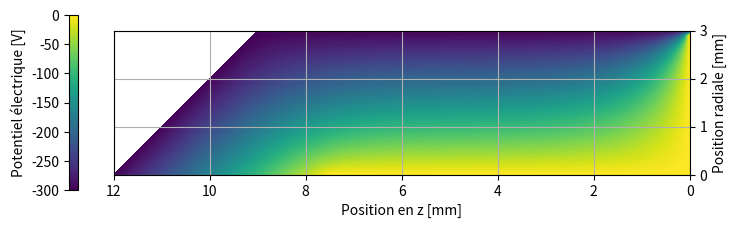

The script that saved this image:
#Travail numérique Électromagnétisme H2024
# [redacted]
# [redacted]
#2024-04-26

import numpy as np
import matplotlib.pyplot as plt
import time


#Nous travaillerons toujours en m, le tout sera transformé en mm lors de l'affichage
#des figures

#INITIALISATION
start_time = time.time()    #Commence chronomètre
h = 0.0001   #agit comme ''Résolution'' de relaxation 

#Création du ''monde''
hauteur_monde_z = 0.012
largeur_monde_r = 0.003
###Pour pouvoir utiliser calcul matricielle optimisé, nous ajoutons une rangé à r=-h
###Qui ne sera PAS calculé puisqu'elle est sur un bord
z = np.arange(0, hauteur_monde_z + h, h)
r = np.arange(0, largeur_monde_r + h, h)
Z, R = np.meshgrid(z, r)

#Matrice de test pour tester affichage de matrice et pour avoir une matrice monde 
#de la bonne grosseur
Matrice_monde = Z + R
#                 R   Z
#V_test_affichage[1][10] = 10

def Construire_Matrice_CF(Matrice_monde) :
    """Cette fonction crée une matrice numpy 2D avec la géométrie du problème,
    La valeur de condition est inscrite, si le noeud n'est pas fixe, la valeur np.nan
    est inscrite"""
    Matrice_CondF = np.ones_like(Matrice_monde) * np.nan
    shape = np.shape(Matrice_CondF)

    V_1 = 0 #potentiel électrode 1
    V_2 = -300 #potentiel surfaces

    l_electrode_centrale = 0.0075
    index_max_electrode = int((l_electrode_centrale / hauteur_monde_z) * shape[1]) + 1

    l_parois_sup = 0.009
    index_max_parois_sup = int((l_parois_sup / hauteur_monde_z) * shape[1]) + 1

    ###Plaque au fond (z=0) à V_1 ###
    for i in range(shape[0]-1): #-1 pour ne pas mettre de valeur au coin supp
        Matrice_CondF[i][0] = V_1

    ###Électrode centrale (r=0) à V_1 ###
    for i in range(index_max_electrode): 
        Matrice_CondF[0][i] = V_1

    ###Parois supérieur (r=3mm) ###
    for i in range(index_max_parois_sup): #1 pour ne pas mettre de valeur au coin supp
        Matrice_CondF[shape[0]-1][i] = V_2

    ###Parois en angle, fonctionne que pour une angle de 45deg###
    i=0
    while True:
        try:
            Matrice_CondF[i][shape[1]-1-i] = V_2
            i+=1
        except IndexError:
            break

    return Matrice_CondF

def Initialisation_Vactuel(Matrice_monde, Matrice_CF, mask_CF) :
    """Cette fonction crée la première matrice numpy 2D du potentiel actuel,
    Les valeurs de potentiel en tout point est mise"""

    ###Commence tout à -150, valeur de départ optimisée
    V_debut = np.ones_like(Matrice_monde) * -150
    ###Applique condition frontières
    V_debut[mask_CF] = Matrice_CF[mask_CF]

    return V_debut

def Relaxation_simple(V_actuel, Matrice_CF, mask_CF, w,indice_change=False) :
    """Cette fonction effectue une étape de Relaxation et retourne la nouvelle
    matrice du potentiel actuel et un indice du changements effectuté"""
    #w est le facteur

    ###Nous prenons une sous-partie de la matrice actuelle pour pouvoir 
    ###faire la moyenne en tout point gauche, droite, haut, bas
    ###(pas vraiment tout point, les bordures ne sont jamais changé)

    if indice_change:
        moyenne_init = np.average(V_actuel)

    #Changement de la ligne à r=0 avec l'équation 1b)
    V_actuel[0,1:-1] = (1+w)*0.5*(V_actuel[0,0:-2]+V_actuel[0,2:]) - w * V_actuel[0,1:-1]

    M_Vactuel_Rbas = V_actuel[:-2,1:-1]
    M_Vactuel_Rhaut = V_actuel[2:,1:-1]
    M_Vactuel_Zbas = V_actuel[1:-1,:-2]
    M_Vactuel_Zhaut = V_actuel[1:-1,2:]

    #Utilisation de calculs matricielles derivé en 1
    V_nouveaux = ((M_Vactuel_Rbas + M_Vactuel_Rhaut + M_Vactuel_Zbas + M_Vactuel_Zhaut) / 4 ) + (h/8) * (M_Vactuel_Rbas + M_Vactuel_Rhaut)

    #Écrasement du centre de la matrice
    V_actuel[1:-1,1:-1] = (1+w)*V_nouveaux - w*V_actuel[1:-1,1:-1]

    #Replacemnt des condtions frontières
    V_actuel[mask_CF] = Matrice_CF[mask_CF]

    if indice_change:
        Indice_changement = moyenne_init - np.average(V_actuel)
        return V_actuel, Indice_changement
    return V_actuel, False


def affichage_de_matrice(Matrice_V, nom_fichier=False, mask_actif=False) :
    """Cette fonction affiche la matrice de potentiel passée en entrée
    Utile pour débogger ET pour la production de figure finale"""

    #Pas optimisé, est seulement utiliser pour avoir une belle affichage
    if mask_actif:
        i=1
        while True:
            try:
                for j in range(1,i+1):
                    Matrice_V[i][-j] = np.nan
                i+=1
            except IndexError:
                break

    fig = plt.figure(figsize=(8, 2.5))
    ax = fig.add_subplot(111)

    #Nous transformons en mm pour une bonne lecture
    contour = ax.contourf(Z * 1000, R * 1000, Matrice_V, cmap='viridis', levels=100)
    ax.set_aspect('equal')

    cbar = fig.colorbar(contour, ax=ax, label='Potentiel électrique [V]', location="left", shrink=0.7, pad=0.05)
    ax.set_xlabel('Position en z [mm]')
    ax.set_ylabel('Position radiale [mm]')
    ax.grid(True)

    #inverse l'axe des z pour pouvoir illustrer comme la figure de l'énoncé
    ax.invert_xaxis()

    #Positionnement des élements visuelle
    ax.yaxis.tick_right()
    ax.yaxis.set_label_position("right")
    cbar.ax.yaxis.set_label_position('left')
    cbar.set_ticks(np.linspace(0, -300, 7))

    plt.subplots_adjust(left=0, right=0.9, top=1, bottom=0, wspace=0.2, hspace=0.2)

    plt.savefig('Potentiel_Relaxation_2_a.png', dpi=600)
    plt.show()

###Operations###

Matrice_CF = Construire_Matrice_CF(Matrice_monde)
mask_CF = ~np.isnan(Matrice_CF)

V_actuel = Initialisation_Vactuel(Matrice_monde, Matrice_CF, mask_CF)

i=0
while True:
    if i % 5 == 0:
        #Valeur de sur-relaxtion 0.002
        V_actuel, Indice_changement_i = Relaxation_simple(V_actuel, Matrice_CF, mask_CF, 0.002, indice_change=True)
        if Indice_changement_i < 10**(-12) or i > 15000:
            break
    else:
        #Valeur de sur-relaxtion 0.002
        V_actuel, Indice_changement_i = Relaxation_simple(V_actuel, Matrice_CF, mask_CF, 0.002)
    i+=1

### On arrête le temps 
print("Programme executé en --- %s seconds ---" % (time.time() - start_time))
print(f"Nombre d'itérations {i}")

###On affiche la figure final
affichage_de_matrice(V_actuel, nom_fichier="nom_de_figure", mask_actif = True)
